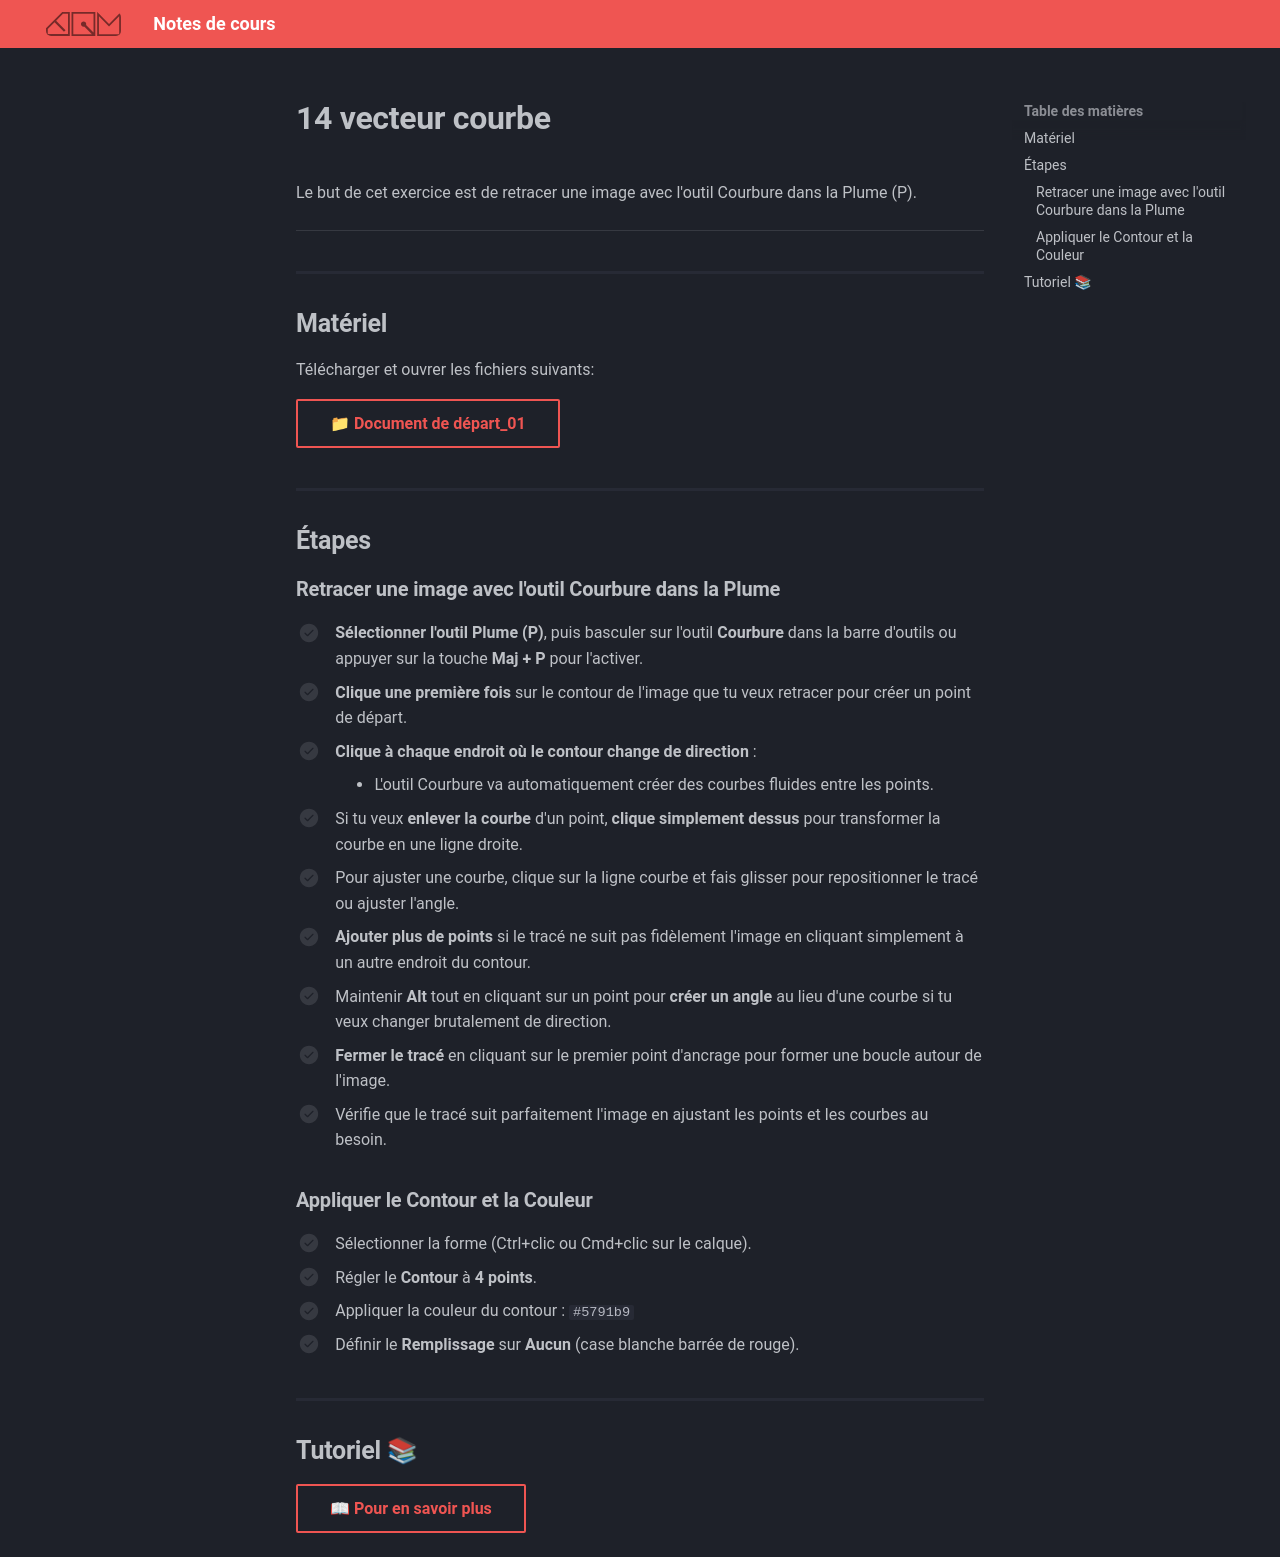

repository: GabChRichard/compendium · page: 582-121–illustration-numerique/exercices_photoshop/14_vecteur_courbe.html · generator: mkdocs

<style>.md-footer{display:none;}</style>

Le but de cet exercice est de retracer une image avec l'outil Courbure dans la Plume (P).
![](../assets/image/14_vecteur_courbe.jpg)
***

## Matériel

Télécharger et ouvrer les fichiers suivants:

[📁 Document de départ_01](../assets/image/14_vecteur_courbe.jpg){ .md-button }   <br>   


## Étapes

### Retracer une image avec l'outil Courbure dans la Plume

- [ ] **Sélectionner l'outil Plume (P)**, puis basculer sur l'outil **Courbure** dans la barre d'outils ou appuyer sur la touche **Maj + P** pour l'activer.
- [ ] **Clique une première fois** sur le contour de l'image que tu veux retracer pour créer un point de départ.
- [ ] **Clique à chaque endroit où le contour change de direction** :
  - L'outil Courbure va automatiquement créer des courbes fluides entre les points.
- [ ] Si tu veux **enlever la courbe** d'un point, **clique simplement dessus** pour transformer la courbe en une ligne droite.
- [ ] Pour ajuster une courbe, clique sur la ligne courbe et fais glisser pour repositionner le tracé ou ajuster l'angle.
- [ ] **Ajouter plus de points** si le tracé ne suit pas fidèlement l'image en cliquant simplement à un autre endroit du contour.
- [ ] Maintenir **Alt** tout en cliquant sur un point pour **créer un angle** au lieu d'une courbe si tu veux changer brutalement de direction.
- [ ] **Fermer le tracé** en cliquant sur le premier point d'ancrage pour former une boucle autour de l'image.
- [ ] Vérifie que le tracé suit parfaitement l'image en ajustant les points et les courbes au besoin.

### Appliquer le Contour et la Couleur
- [ ] Sélectionner la forme (Ctrl+clic ou Cmd+clic sur le calque).
- [ ] Régler le **Contour** à **4 points**.
- [ ] Appliquer la couleur du contour : `#5791b9` 
- [ ] Définir le **Remplissage** sur **Aucun** (case blanche barrée de rouge).

## Tutoriel 📚

[📖 Pour en savoir plus](https://cmontmorency365-my.sharepoint.com/:v:/g/personal/flpilote_cmontmorency_qc_ca/EdkhBVH5d7tIpCDFSbal0gIB3b_N0qd_TmzJWNZ0DS0o7Q?nav=eyJyZWZlcnJhbEluZm8iOnsicmVmZXJyYWxBcHAiOiJPbmVEcml2ZUZvckJ1c2luZXNzIiwicmVmZXJyYWxBcHBQbGF0Zm9ybSI6IldlYiIsInJlZmVycmFsTW9kZSI6InZpZXciLCJyZWZlcnJhbFZpZXciOiJNeUZpbGVzTGlua0NvcHkifX0&e=7EpQBI){ .md-button }   <br>
